Run: headless pygame with SDL's dummy video driver; simulated clock (each Clock.tick advances the game by its frame time, no real sleeping); random seed 0; keys injected as events and as key.get_pressed() state; no mouse input.
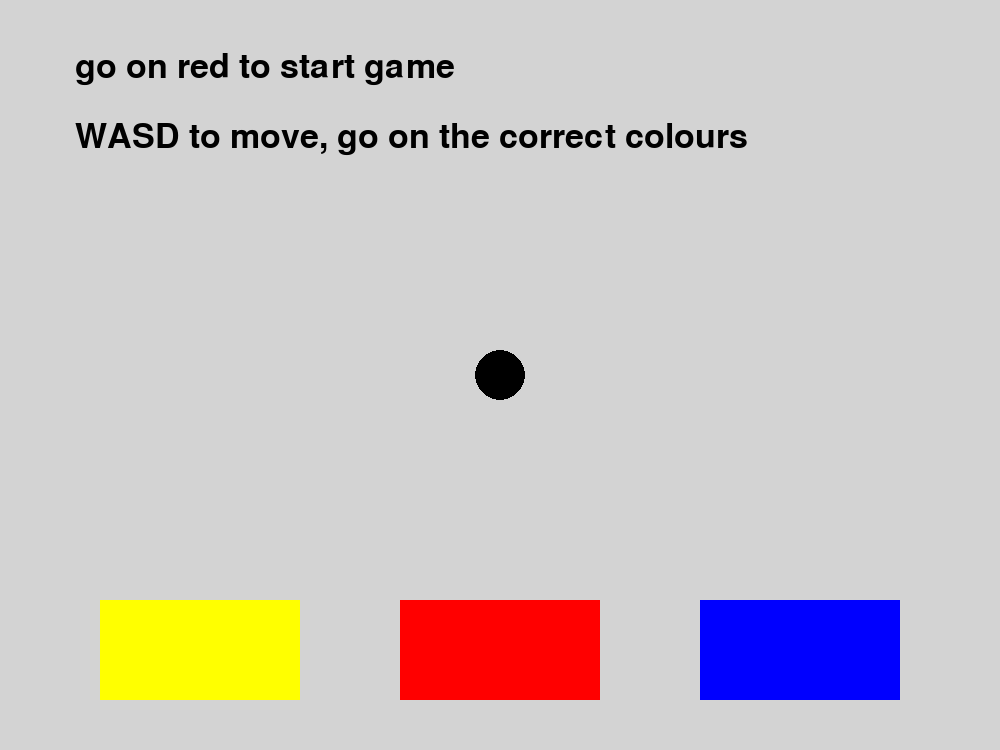
Frame 1 of 4 · flips 1–60 · no input
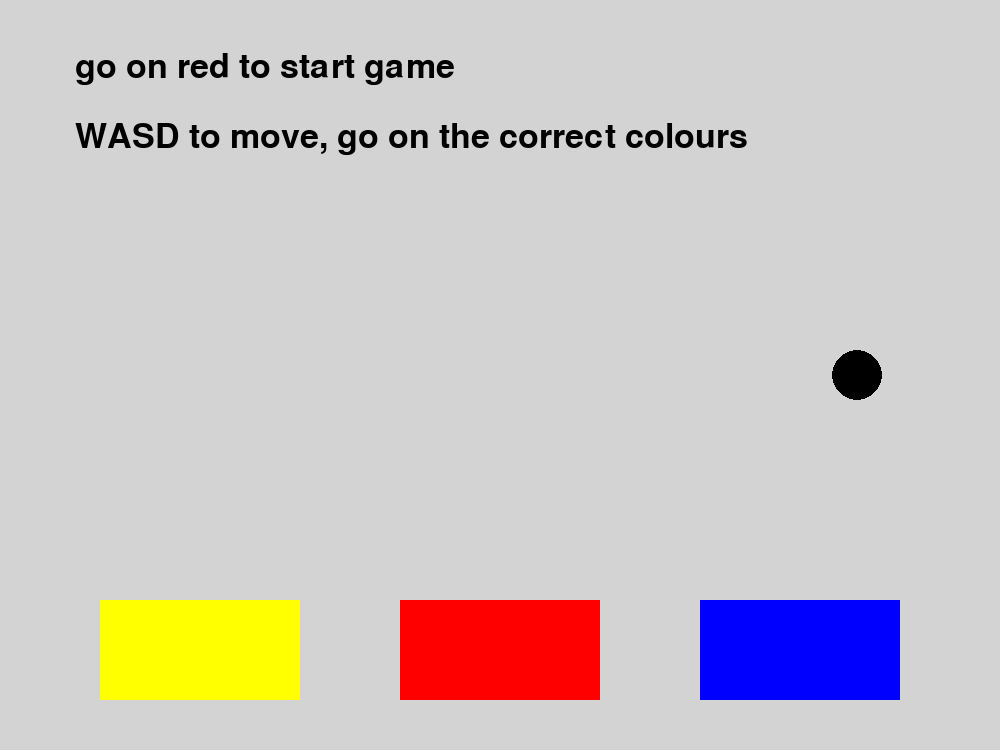
Frame 2 of 4 · flips 61–180 · tapped SPACE, RETURN · held RIGHT (→), D
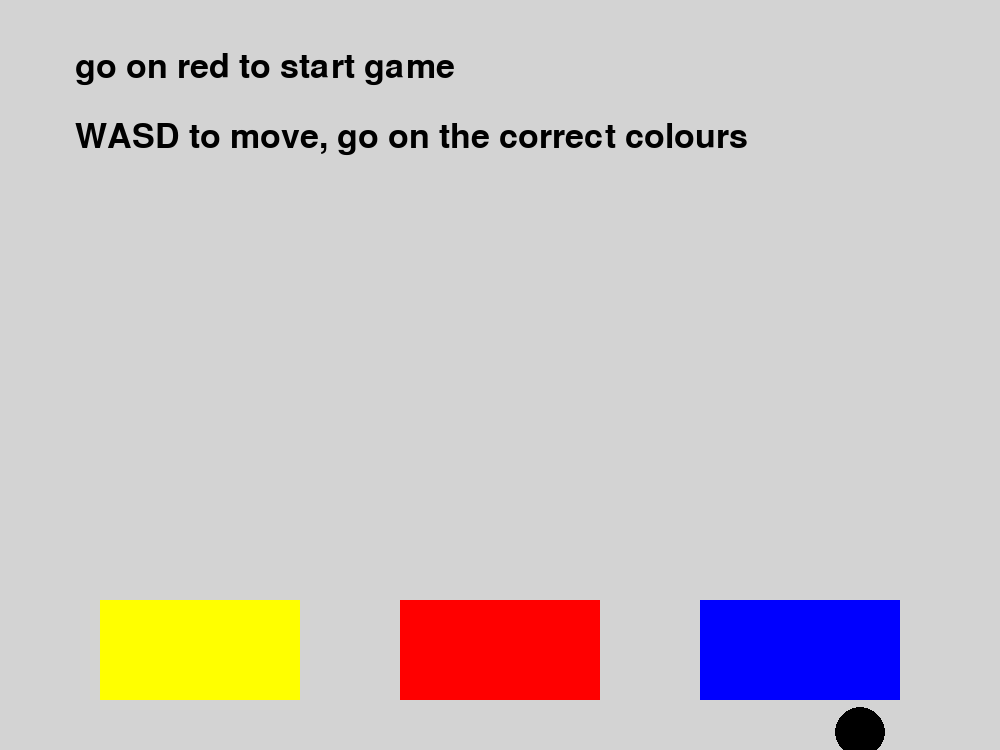
Frame 3 of 4 · flips 181–300 · held DOWN (↓), S
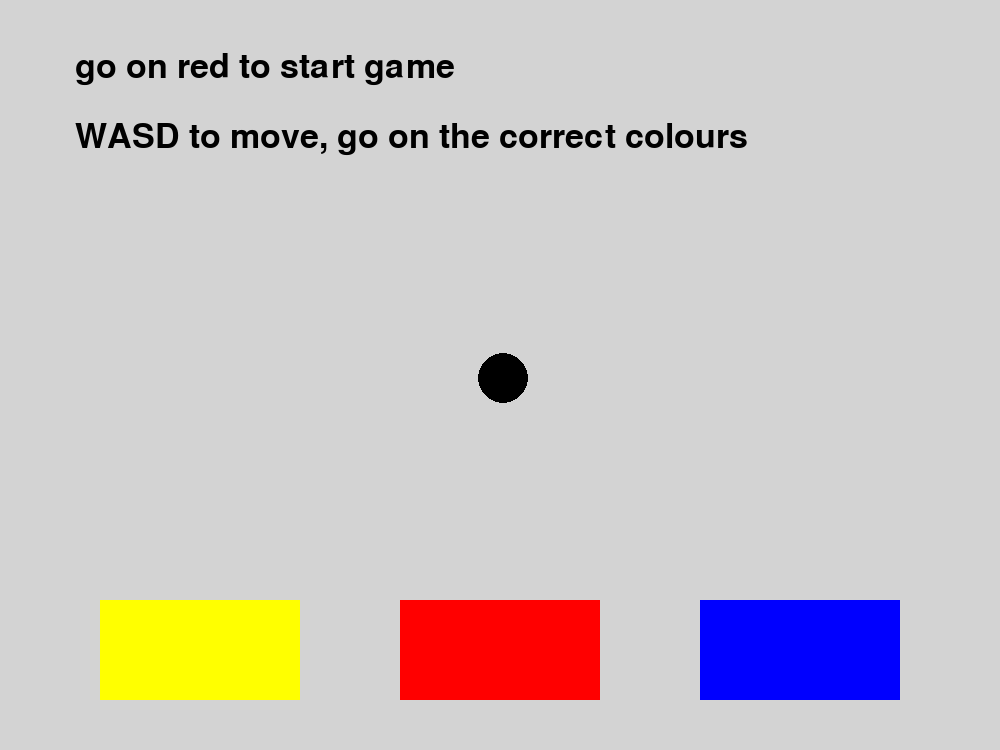
Frame 4 of 4 · flips 301–420 · held LEFT (←), A, UP (↑), W

The pygame program that drew these frames:

import pygame, random
from pygame.locals import *

pygame.init()
screen = pygame.display.set_mode((1000,750))

width = 1000
height = 750

level = 1
instructions = "WASD to move, go on the correct colours"
colour = "go on red to start game"

game_started = False
game_over = False
timer = 0

yellow_rect = pygame.Rect(100, 600, 200, 100)
red_rect = pygame.Rect(400, 600, 200, 100)
blue_rect = pygame.Rect(700, 600, 200, 100)

class player():
    def __init__(self):
        self.x = width // 2
        self.y = height // 2
        self.rect = pygame.Rect(self.x, self.y, 50, 50)

    def update(self):
        keys = pygame.key.get_pressed()

        if keys[K_w]:
            self.y -= 3
        if keys[K_s]:
            self.y += 3
        if keys[K_a]:
            self.x -= 3
        if keys[K_d]:
            self.x += 3

        self.rect.center = (self.x, self.y)

Player = player()

clock = pygame.time.Clock()

while True:

    screen.fill("lightgrey")

    pygame.draw.rect(screen, "yellow", yellow_rect)
    pygame.draw.rect(screen, "red", red_rect)
    pygame.draw.rect(screen, "blue", blue_rect)

    pygame.draw.circle(screen, (0,0,0), (int(Player.x),int(Player.y)), 25)

    font = pygame.font.SysFont("Times New Roman", 50, False, False)

    if not game_started and not game_over:
        instruction_text = font.render(instructions,True,(0,0,0))
        screen.blit(instruction_text, (75,120))
        if Player.rect.colliderect(red_rect):
            game_started = True
            colour = random.choice(["yellow", "blue"])
            timer = pygame.time.get_ticks()
            Player.x = width // 2
            Player.y = height // 2
            Player.rect.center = (Player.x, Player.y)

        text = font.render(colour, True, (0,0,0))
        screen.blit(text, (75,50))

    elif game_started:
        remaining = 5 - (pygame.time.get_ticks() - timer) // 1000

        text = font.render("Go on " + colour, True, (0,0,0))
        screen.blit(text, (75,50))

        timer_text = font.render("Time: " + str(remaining), True, (0,0,0))
        screen.blit(timer_text, (75,120))

        level_text = font.render("Level: " + str(level), True, (0,0,0))
        screen.blit(level_text, (75,190))

        if pygame.time.get_ticks() - timer >= 5000:
            game_over = True

        if colour == "yellow":
            if Player.rect.colliderect(yellow_rect):
                Player.x = width // 2
                Player.y = height // 2
                Player.rect.center = (Player.x, Player.y)
                level += 1
                colour = random.choice(["red", "blue"])
                timer = pygame.time.get_ticks()
            elif Player.rect.colliderect(blue_rect) or Player.rect.colliderect(red_rect):
                game_over = True

        elif colour == "blue":
            if Player.rect.colliderect(blue_rect):
                Player.x = width // 2
                Player.y = height // 2
                Player.rect.center = (Player.x, Player.y)
                level += 1
                colour = random.choice(["red", "yellow"])
                timer = pygame.time.get_ticks()
            elif Player.rect.colliderect(yellow_rect) or Player.rect.colliderect(red_rect):
                game_over = True

        elif colour == "red":
            if Player.rect.colliderect(red_rect):
                Player.x = width // 2
                Player.y = height // 2
                Player.rect.center = (Player.x, Player.y)
                level += 1
                colour = random.choice(["yellow", "blue"])
                timer = pygame.time.get_ticks()
            elif Player.rect.colliderect(yellow_rect) or Player.rect.colliderect(blue_rect):
                game_over = True

    if game_over:
        text = font.render("YOU LOSE!", True, (255,0,0))
        screen.blit(text, (350,300))
    elif level >= 10:
        text = font.render("YOU WIN!", True, (0,255,0))
        screen.blit(text, (350,300))

    Player.update()

    for event in pygame.event.get():
        if event.type == QUIT:
            pygame.quit()
            quit()

    pygame.display.update()
    clock.tick(60)
